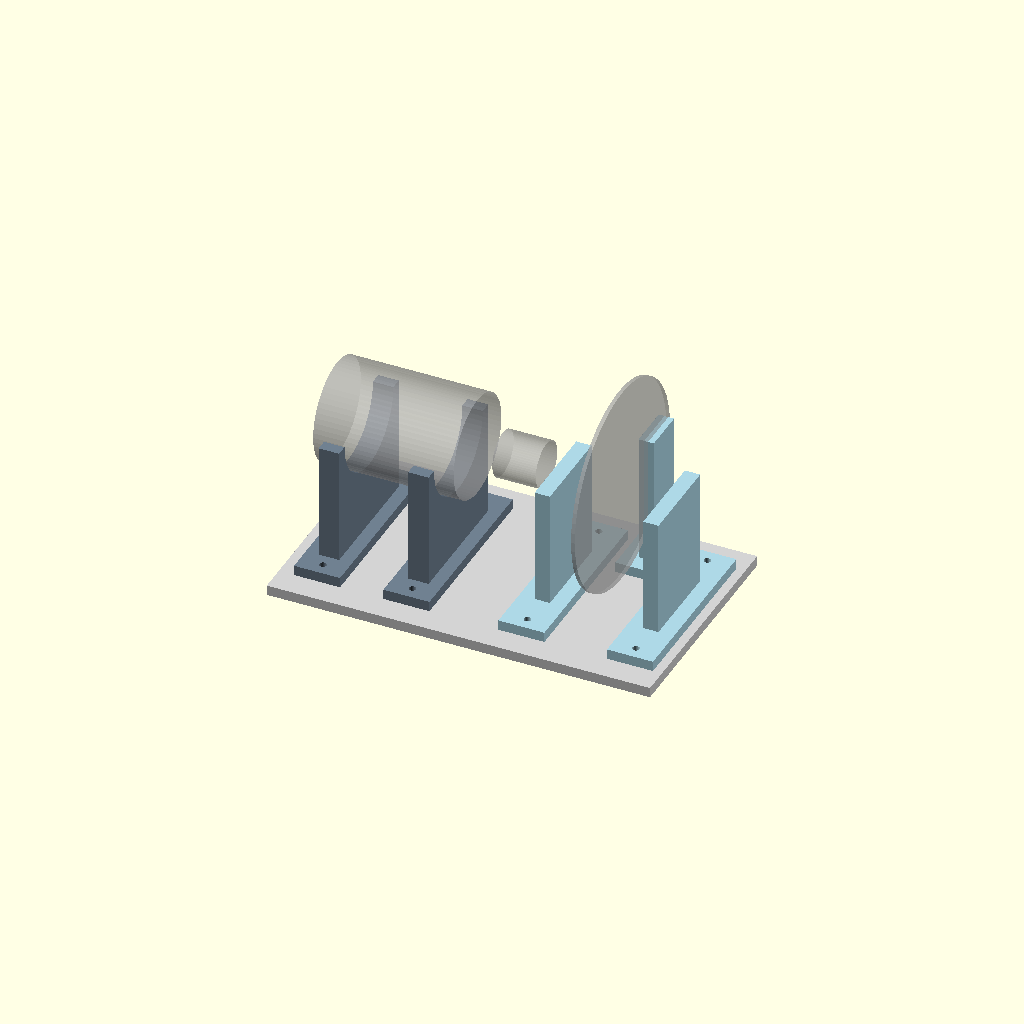
Cell 1: rendered with the file's own defaults.
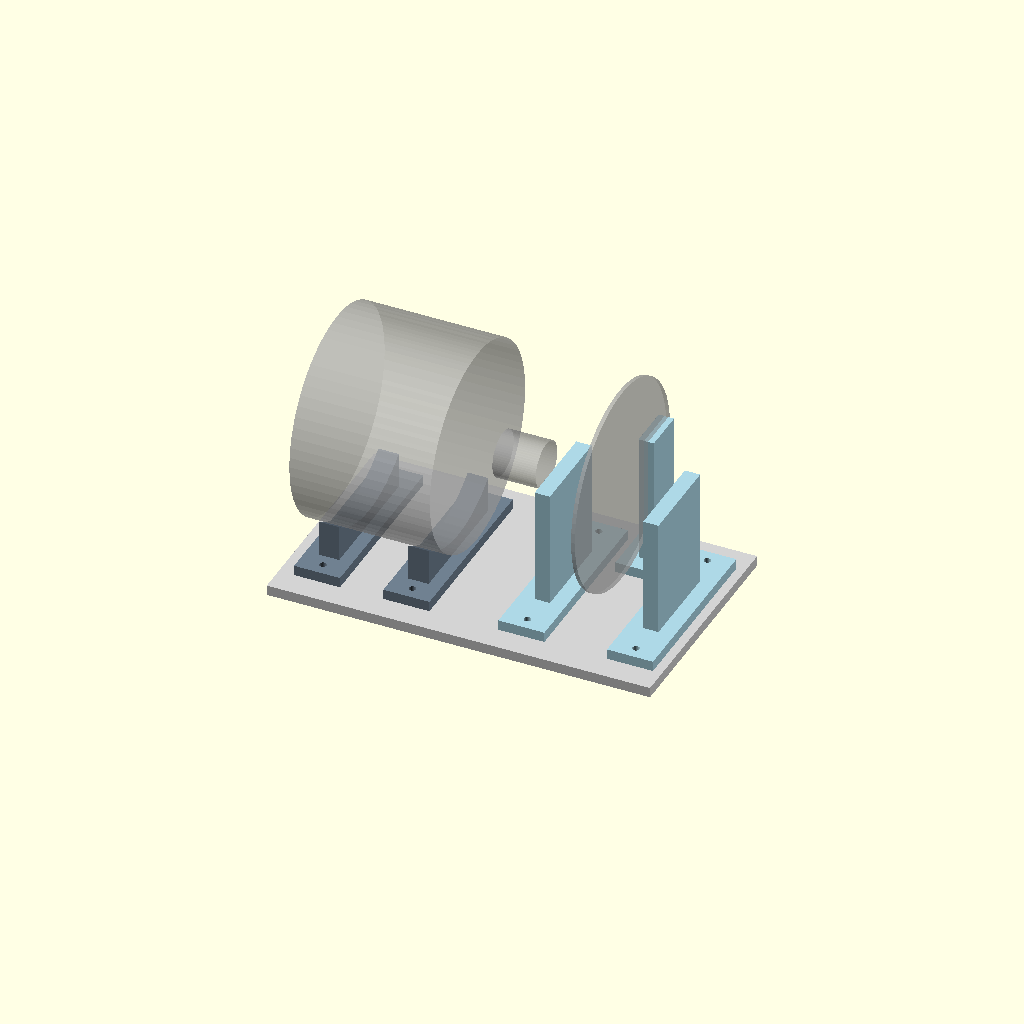
Cell 2 — body_example_d set to 160, the other parameters unchanged.
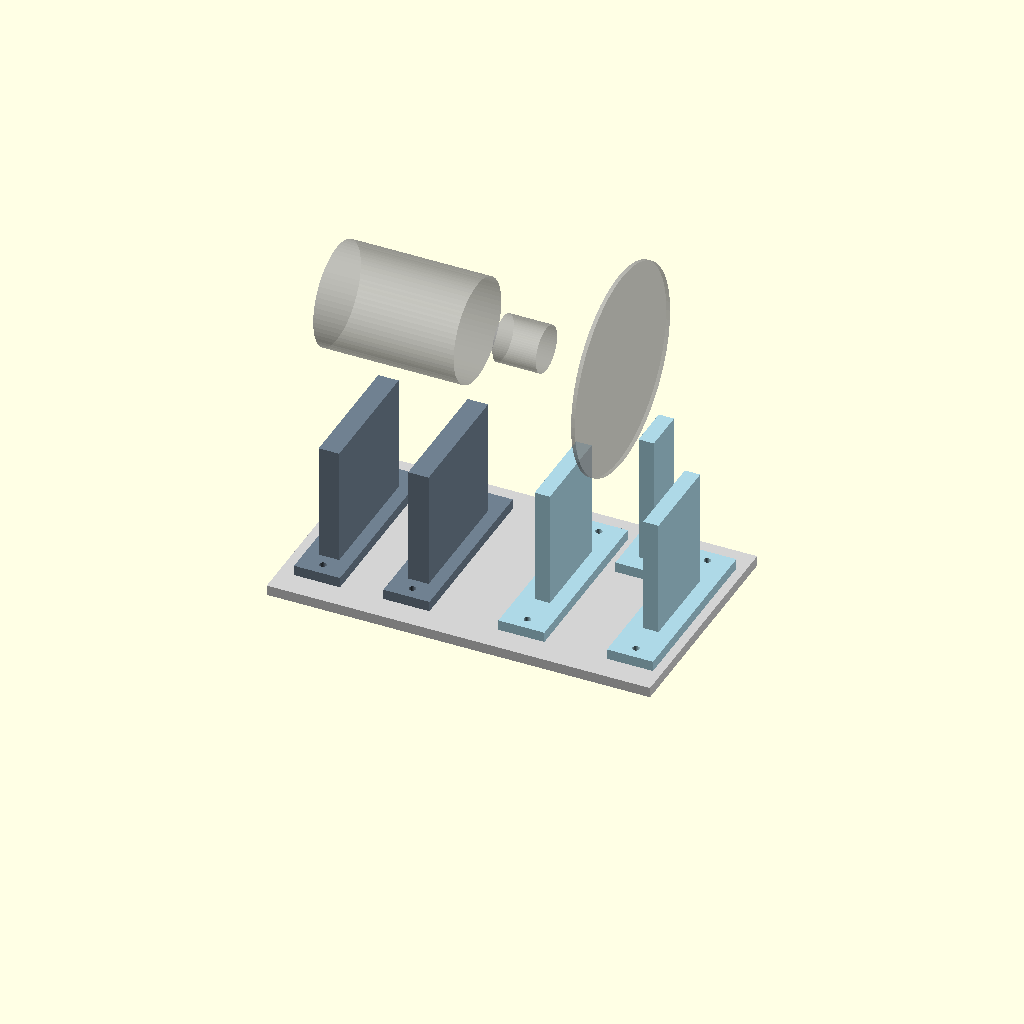
Cell 3: axis_height = 200 (everything else at default).
One fixed orthographic camera (rotation 55°, 0°, 25°; colour scheme Cornfield) for every cell.
OpenSCAD source file AA Project/Airflow-Assessment/scuba-study/cad/motor-brake-fit-layout/layout.scad:
// STATIC FIT CHECK ONLY. Example dimensions, not actual AM0701 measurements.
// No pressure component or powered torque coupling is defined here.
// Units mm. Metal fasteners assumed. No operating load/temperature rating.
part="assembly"; // assembly, base, cradle, bearing_blank, brake_blank, coupler_envelope
body_example_d=80;
axis_height=100;
$fn=64;
module base(){difference(){translate([0,-90,-8])cube([300,180,8]);
    for(x=[30,100,190,275])for(y=[-60,60])translate([x-7,y-2.75,-10])cube([14,5.5,12]);
    for(x=[225,245])translate([x,60,-10])cylinder(d=5.5,h=12);}}
module cradle(){difference(){union(){translate([-8,-50,0])cube([16,100,100]);translate([-18,-70,0])cube([36,140,8]);}
    translate([0,0,axis_height])rotate([0,90,0])cylinder(d=body_example_d+2,h=30,center=true);
    for(y=[-60,60])translate([0,y,-1])cylinder(d=5.5,h=12);}}
module bearing_blank(){difference(){union(){translate([-6,-35,0])cube([12,70,100]);translate([-18,-70,0])cube([36,140,8]);}
    for(y=[-60,60])translate([0,y,-1])cylinder(d=5.5,h=12);}}
module brake_blank(){difference(){union(){translate([-6,-17,0])cube([12,34,110]);translate([-18,-30,0])cube([36,60,8]);}
    for(x=[-10,10])translate([x,0,-1])cylinder(d=5.5,h=12);}}
module coupler_envelope(){ // solid envelope, deliberately no shaft bores/clamp: NOT A COUPLER
    rotate([0,90,0])cylinder(d=36,h=34,center=true);}
if(part=="base")base();
else if(part=="cradle")cradle();
else if(part=="bearing_blank")bearing_blank();
else if(part=="brake_blank")brake_blank();
else if(part=="coupler_envelope")assert(false,"Envelope only. Measured interfaces and powered-use validation missing.");
else if(part=="assembly"){
    color("lightgray")base();
    for(x=[30,100])translate([x,0,0])color("slategray")cradle();
    for(x=[190,275])translate([x,0,0])color("lightblue")bearing_blank();
    translate([235,60,0])color("lightblue")brake_blank();
    %translate([68,0,axis_height])rotate([0,90,0])cylinder(d=body_example_d,h=110,center=true);
    %translate([160,0,axis_height])coupler_envelope();
    %translate([235,0,axis_height])rotate([0,90,0])cylinder(d=160,h=3,center=true);
}
Customizer parameters (derived from the source; name, type, default, range or options):
part: string, default "assembly"
body_example_d: number, default 80
axis_height: number, default 100
